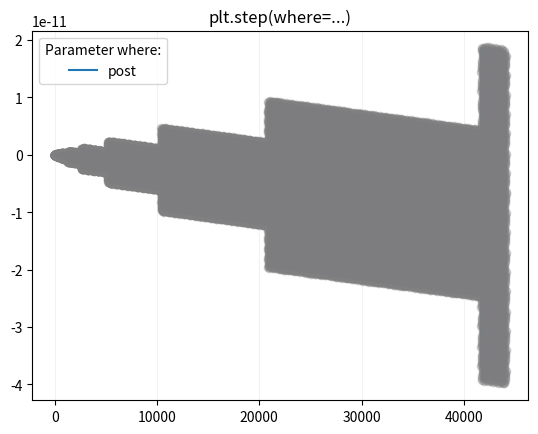

Python code for this plot:
import matplotlib.pyplot as plt
import numpy as np

num_points = 44100
amplitude = 1
frequency = 1
t = np.arange(num_points)
#y = np.sin(t / 2)
y = amplitude*np.sin(2 * np.pi * frequency * t)

plt.step(t, y, where='post', label='post')
plt.plot(t, y, 'o--', color='grey', alpha=0.3)

plt.grid(axis='x', color='0.95')
plt.legend(title='Parameter where:')
plt.title('plt.step(where=...)')
plt.show()